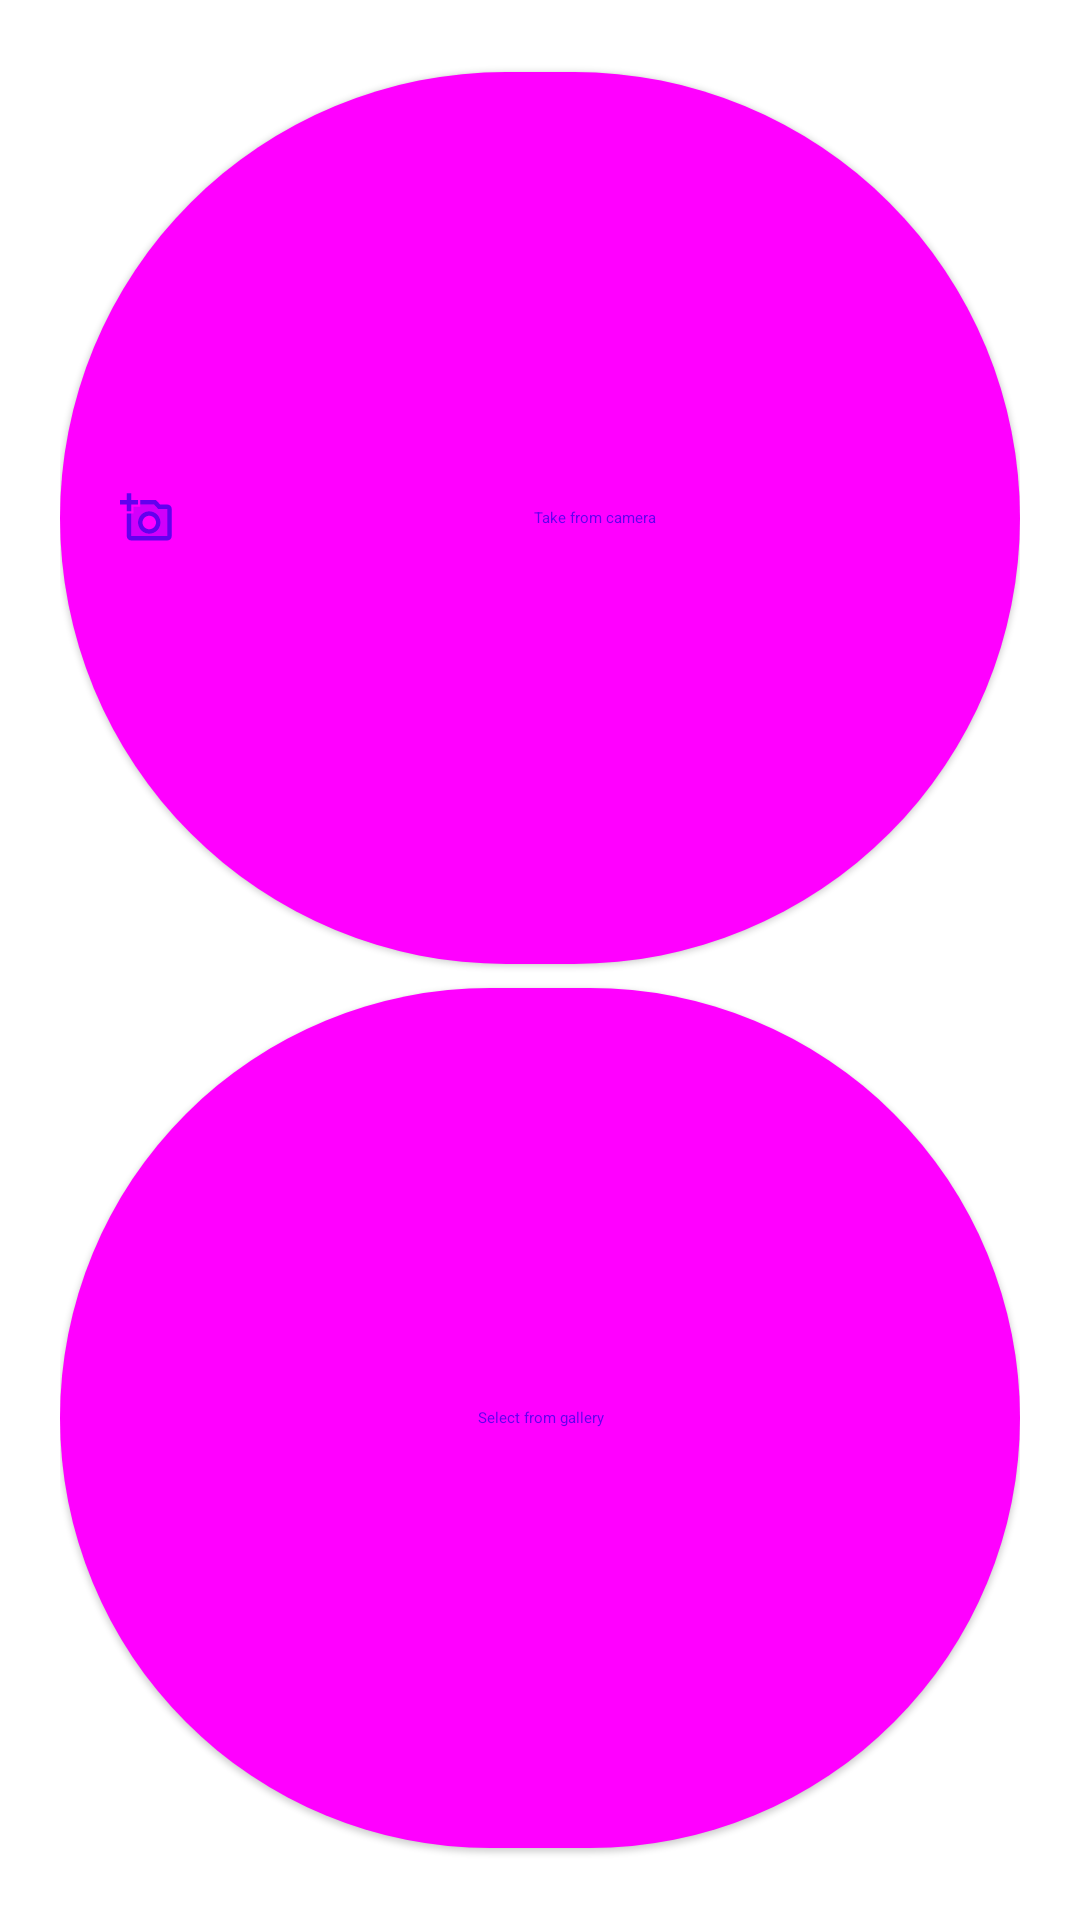

Produce the Android XML layout that renders to this screen, including the resource entries it uses.
<!-- AndroidManifest.xml: fallback theme Theme.MaterialComponents.DayNight.NoActionBar -->
<!-- res/layout/profile_dialog.xml -->
<?xml version="1.0" encoding="utf-8"?>
<LinearLayout
    android:layout_margin="46dp"
    android:layout_width="match_parent"
    android:orientation="vertical"
    android:gravity="center"
    android:padding="20dp"
    android:layout_gravity="center"
    android:id="@+id/dialog_layout"
    xmlns:app="http://schemas.android.com/apk/res-auto"
    xmlns:android="http://schemas.android.com/apk/res/android"
    android:layout_height="wrap_content">
    <Button
        android:id="@+id/capture"
        android:layout_width="match_parent"
        android:layout_height="wrap_content"
        android:layout_weight="1"
        android:padding="20dp"
        android:paddingEnd="10dp"
        app:icon="@drawable/ic_twotone_add_a_photo_24"
        style="@style/Widget.Material3.Button.ElevatedButton.Icon"
        android:text="Take from camera" />
    <Button
        android:id="@+id/select"
        android:layout_width="match_parent"
        android:layout_height="wrap_content"
        android:layout_weight="1"
        android:padding="20dp"
        app:icon="@drawable/ic_twotone_add_photo_alternate_24"
        style="@style/Widget.Material3.Button.ElevatedButton.Icon"
        android:text="Select from gallery" />
</LinearLayout>
<!-- resources referenced by this layout -->
<resources>
  <!-- drawable ic_twotone_add_a_photo_24 (drawable) -->
  <vector android:height="24dp" android:tint="#FFFFFF"
      android:viewportHeight="24" android:viewportWidth="24"
      android:width="24dp" xmlns:android="http://schemas.android.com/apk/res/android">
      <path android:fillAlpha="0.3"
          android:fillColor="@android:color/white"
          android:pathData="M6,7v3L5,10v10h16L21,8h-4.05l-1.83,-2L9,6v1L6,7zM13,9c2.76,0 5,2.24 5,5s-2.24,5 -5,5 -5,-2.24 -5,-5 2.24,-5 5,-5z" android:strokeAlpha="0.3"/>
      <path android:fillColor="@android:color/white" android:pathData="M21,6h-3.17L16,4L9,4v2h6.12l1.83,2L21,8v12L5,20L5,10L3,10v10c0,1.1 0.9,2 2,2h16c1.1,0 2,-0.9 2,-2L23,8c0,-1.1 -0.9,-2 -2,-2zM8,14c0,2.76 2.24,5 5,5s5,-2.24 5,-5 -2.24,-5 -5,-5 -5,2.24 -5,5zM13,11c1.65,0 3,1.35 3,3s-1.35,3 -3,3 -3,-1.35 -3,-3 1.35,-3 3,-3zM5,9L5,6h3L8,4L5,4L5,1L3,1v3L0,4v2h3v3z"/>
  </vector>
</resources>
